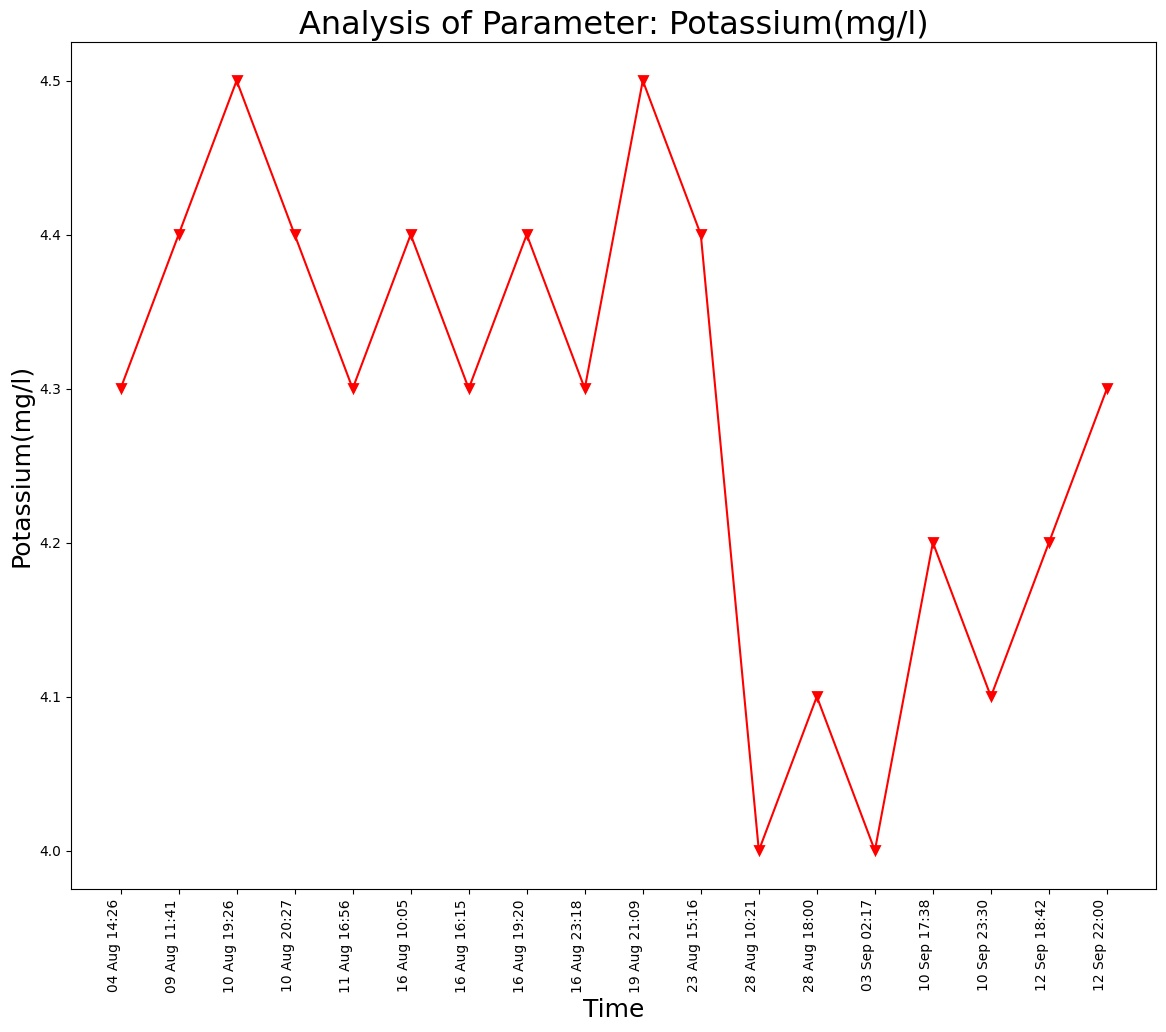

Values plotted in this chart, from the file beside it:
Unnamed: 0, DateTime, Date, Time, Potassium(mg/l)
0.0, 04 Aug 14:26, 04 Aug 2021, 14:26:24, 4.3
1.0, 09 Aug 11:41, 09 Aug 2021, 11:41:48, 4.4
2.0, 10 Aug 19:26, 10 Aug 2021, 19:26:33, 4.5
3.0, 10 Aug 20:27, 10 Aug 2021, 20:27:03, 4.4
4.0, 11 Aug 16:56, 11 Aug 2021, 16:56:21, 4.3
5.0, 16 Aug 10:05, 16 Aug 2021, 10:05:25, 4.4
6.0, 16 Aug 16:15, 16 Aug 2021, 16:15:54, 4.3
7.0, 16 Aug 19:20, 16 Aug 2021, 19:20:17, 4.4
8.0, 16 Aug 23:18, 16 Aug 2021, 23:18:09, 4.3
9.0, 19 Aug 21:09, 19 Aug 2021, 21:09:25, 4.5
10.0, 23 Aug 15:16, 23 Aug 2021, 15:16:38, 4.4
11.0, 28 Aug 10:21, 28 Aug 2021, 10:21:18, 4.0
12.0, 28 Aug 18:00, 28 Aug 2021, 18:00:08, 4.1
, 03 Sep 02:17, 03 Sep 2021, 02:17:33, 4.0
, 10 Sep 17:38, 10 Sep 2021, 17:38:26, 4.2
, 10 Sep 23:30, 10 Sep 2021, 23:30:16, 4.1
, 12 Sep 18:42, 12 Sep 2021, 18:42:45, 4.2
, 12 Sep 22:00, 12 Sep 2021, 22:00:04, 4.3
